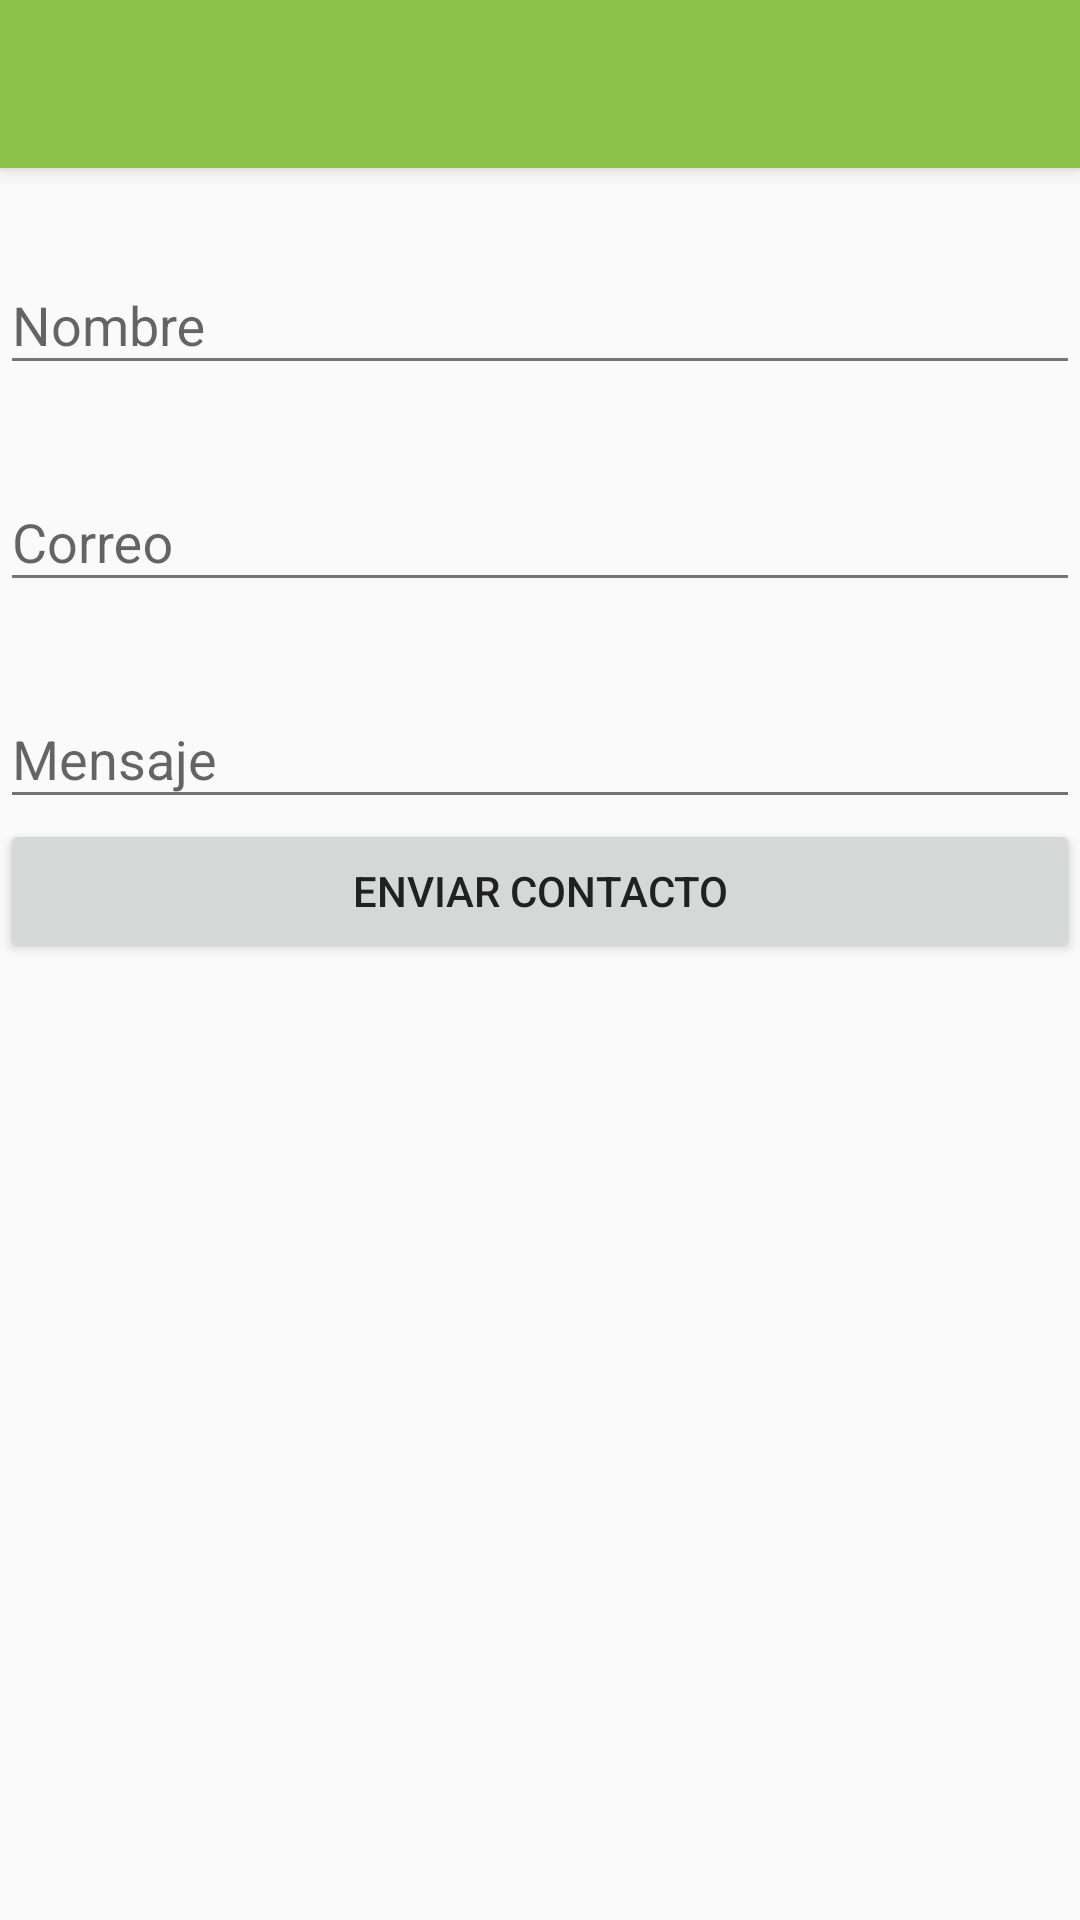

Layout XML and referenced resources for this Android screen:
<!-- AndroidManifest.xml: application theme AppTheme -->
<!-- res/layout/activity_contacto.xml -->
<?xml version="1.0" encoding="utf-8"?>
<LinearLayout xmlns:android="http://schemas.android.com/apk/res/android"
    xmlns:tools="http://schemas.android.com/tools"
    android:id="@+id/activity_contacto"
    android:layout_width="match_parent"
    android:layout_height="match_parent"
    android:orientation="vertical"
    tools:context="com.android.cristiangallego.puppyshop.vistas.Contacto">

    <include
        android:id="@+id/miActionBar"
        layout="@layout/toolbar"></include>

    <android.support.design.widget.TextInputLayout
        android:layout_width="match_parent"
        android:layout_height="wrap_content"
        android:layout_marginTop="20dp">

        <android.support.design.widget.TextInputEditText
            android:id="@+id/txtNombre"
            android:layout_width="match_parent"
            android:layout_height="wrap_content"
            android:hint="@string/hNombre"
            android:inputType="textPersonName" />
    </android.support.design.widget.TextInputLayout>

    <android.support.design.widget.TextInputLayout
        android:layout_width="match_parent"
        android:layout_height="wrap_content"
        android:layout_marginTop="20dp">

        <android.support.design.widget.TextInputEditText
            android:id="@+id/txtCorreo"
            android:layout_width="match_parent"
            android:layout_height="wrap_content"
            android:hint="@string/hCorreo"
            android:inputType="textEmailAddress" />
    </android.support.design.widget.TextInputLayout>

    <android.support.design.widget.TextInputLayout
        android:layout_width="match_parent"
        android:layout_height="wrap_content"
        android:layout_marginTop="20dp">

        <android.support.design.widget.TextInputEditText
            android:id="@+id/txtMensaje"
            android:layout_width="match_parent"
            android:layout_height="wrap_content"
            android:hint="@string/hMensaje"
            android:inputType="textMultiLine" />
    </android.support.design.widget.TextInputLayout>

    <Button
        android:id="@+id/btnEnviarContacto"
        android:layout_width="fill_parent"
        android:layout_height="wrap_content"
        android:onClick="btnEnviarContacto_Clic"
        android:text="@string/bEnviarContacto"
        android:textAlignment="center" />

</LinearLayout>
<!-- res/layout/toolbar.xml (included above) -->
<?xml version="1.0" encoding="utf-8"?>
<android.support.v7.widget.Toolbar xmlns:android="http://schemas.android.com/apk/res/android"
    xmlns:app="http://schemas.android.com/apk/res-auto"
    android:layout_width="match_parent"
    android:layout_height="wrap_content"
    android:background="@color/colorPrimary"
    android:elevation="@dimen/ElevationActionBar"
    android:minHeight="?attr/actionBarSize"
    android:theme="@style/ToolbarTheme"
    app:popupTheme="@style/ThemeOverlay.AppCompat.Light"
    app:titleTextColor="@color/primary_text">

    <TextView
        android:id="@+id/tvTitulo"
        android:layout_height="wrap_content"
        android:layout_width="wrap_content"
        android:layout_gravity="center"
        android:textColor="@color/primary_text"
        android:textSize="25dp"
        android:maxWidth="200dp"/>

    
</android.support.v7.widget.Toolbar>
<!-- resources referenced by this layout -->
<resources>
  <color name="colorPrimary">#8BC34A</color>
  <color name="primary_text">#212121</color>
  <dimen name="ElevationActionBar">4dp</dimen>
  <!-- drawable cat_footprint_26: png bitmap (drawable-hdpi, 560 bytes) -->
  <!-- drawable star_hotel_48: png bitmap (drawable-hdpi, 893 bytes) -->
  <string name="bEnviarContacto">Enviar Contacto</string>
  <string name="hCorreo">Correo</string>
  <string name="hMensaje">Mensaje</string>
  <string name="hNombre">Nombre</string>
  <style name="ToolbarTheme" parent="@style/ThemeOverlay.AppCompat.Dark.ActionBar">
  
      </style>
  <style name="AppTheme" parent="Theme.AppCompat.Light.NoActionBar">
          
          <item name="colorPrimary">@color/colorPrimary</item>
          <item name="colorPrimaryDark">@color/colorPrimaryDark</item>
          <item name="colorAccent">@color/colorAccent</item>
          <item name="android:textColorPrimary">@color/primary_text</item>
          <item name="android:textColorSecondary">@color/secondary_text</item>
  
      </style>
  <color name="colorPrimaryDark">#689F38</color>
  <color name="colorAccent">#FF5722</color>
  <color name="secondary_text">#757575</color>
</resources>
